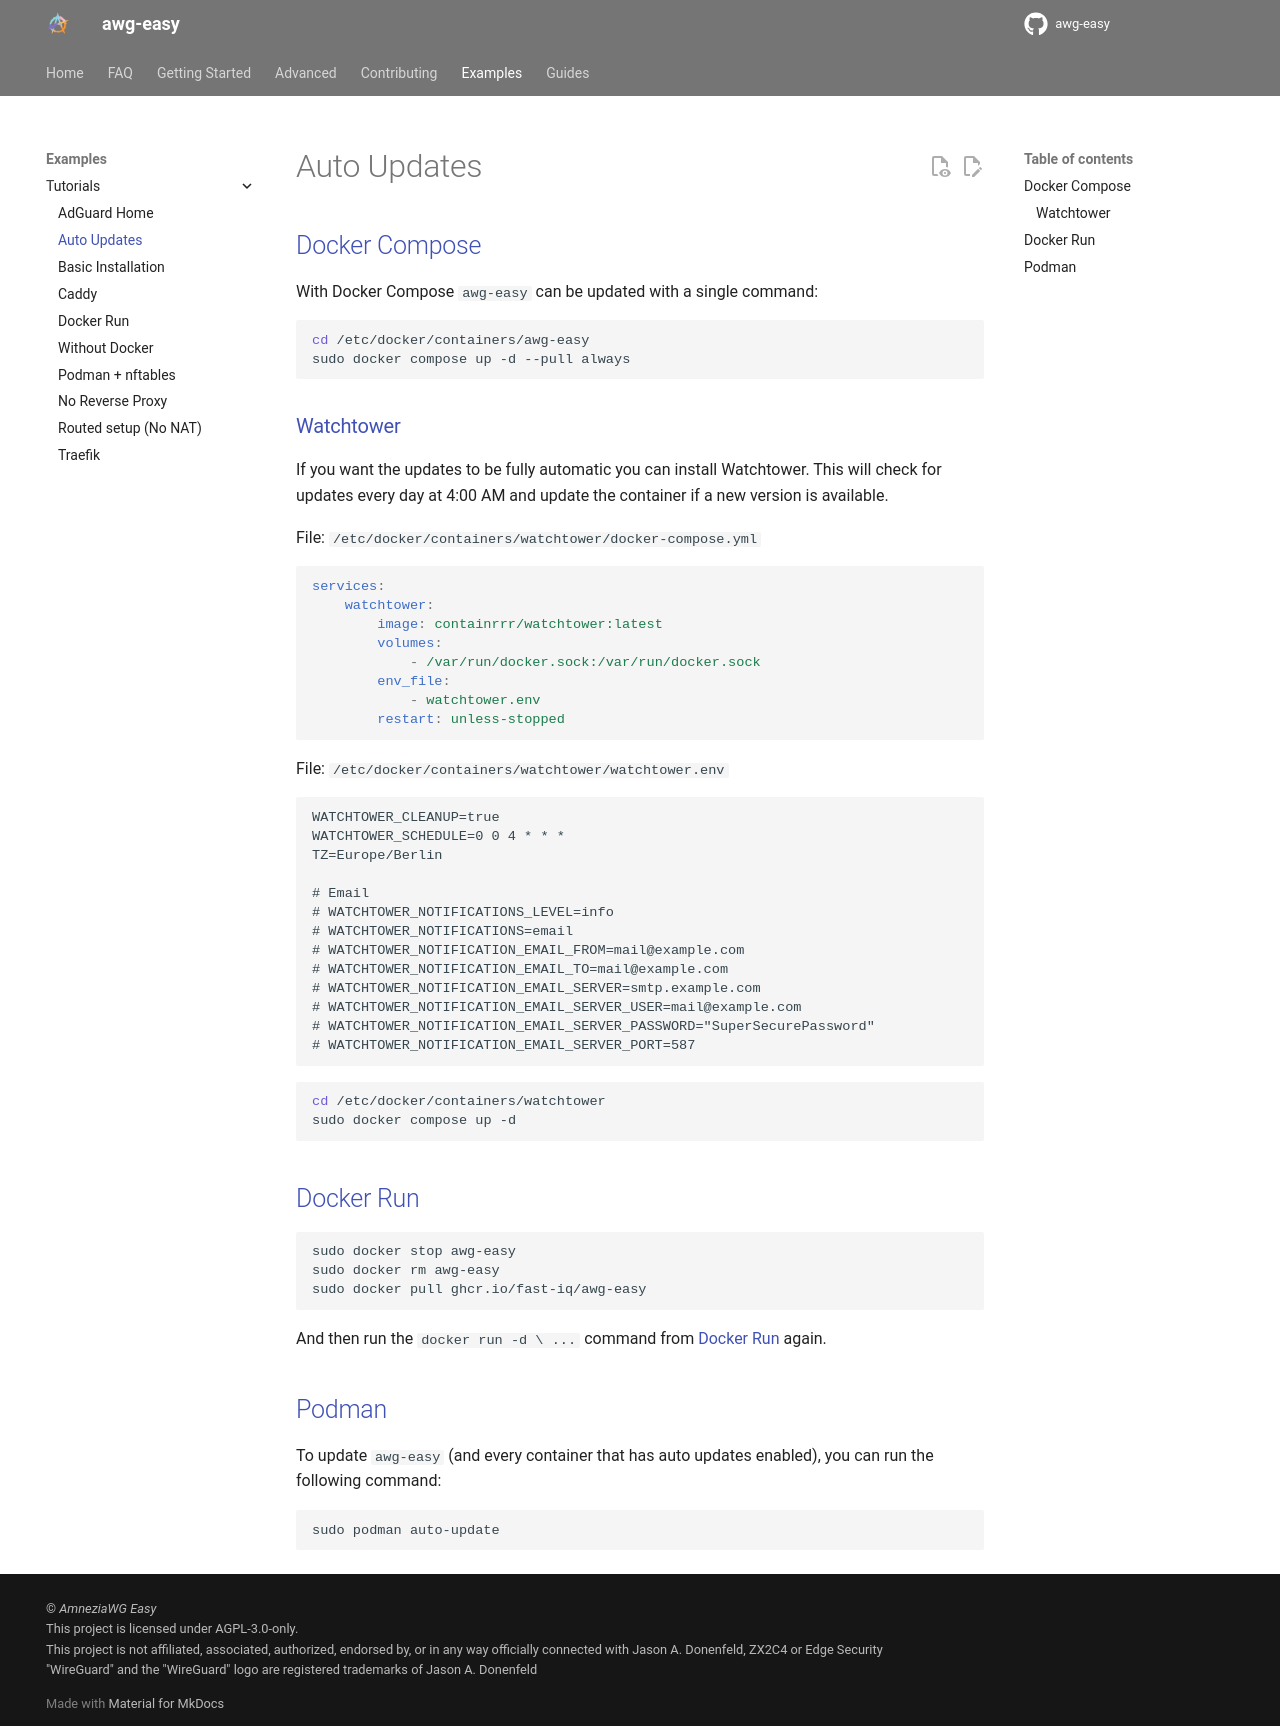

repository: fast-iq/awg-easy · page: edge/examples/tutorials/auto-updates/index.html · generator: mkdocs

---
title: Auto Updates
---

## Docker Compose

With Docker Compose `awg-easy` can be updated with a single command:

```shell
cd /etc/docker/containers/awg-easy
sudo docker compose up -d --pull always
```

### Watchtower

If you want the updates to be fully automatic you can install Watchtower. This will check for updates every day at 4:00 AM and update the container if a new version is available.

File: `/etc/docker/containers/watchtower/docker-compose.yml`

```yaml
services:
    watchtower:
        image: containrrr/watchtower:latest
        volumes:
            - /var/run/docker.sock:/var/run/docker.sock
        env_file:
            - watchtower.env
        restart: unless-stopped
```

File: `/etc/docker/containers/watchtower/watchtower.env`

```env
WATCHTOWER_CLEANUP=true
WATCHTOWER_SCHEDULE=0 0 4 * * *
TZ=Europe/Berlin

# Email
# WATCHTOWER_NOTIFICATIONS_LEVEL=info
# WATCHTOWER_NOTIFICATIONS=email
# WATCHTOWER_NOTIFICATION_EMAIL_FROM=mail@example.com
# WATCHTOWER_NOTIFICATION_EMAIL_TO=mail@example.com
# WATCHTOWER_NOTIFICATION_EMAIL_SERVER=smtp.example.com
# WATCHTOWER_NOTIFICATION_EMAIL_SERVER_USER=mail@example.com
# WATCHTOWER_NOTIFICATION_EMAIL_SERVER_PASSWORD="SuperSecurePassword"
# WATCHTOWER_NOTIFICATION_EMAIL_SERVER_PORT=587
```

```shell
cd /etc/docker/containers/watchtower
sudo docker compose up -d
```

## Docker Run

```shell
sudo docker stop awg-easy
sudo docker rm awg-easy
sudo docker pull ghcr.io/fast-iq/awg-easy
```

And then run the `docker run -d \ ...` command from [Docker Run][docker-run] again.

[docker-run]: ./docker-run.md

## Podman

To update `awg-easy` (and every container that has auto updates enabled), you can run the following command:

```shell
sudo podman auto-update
```
